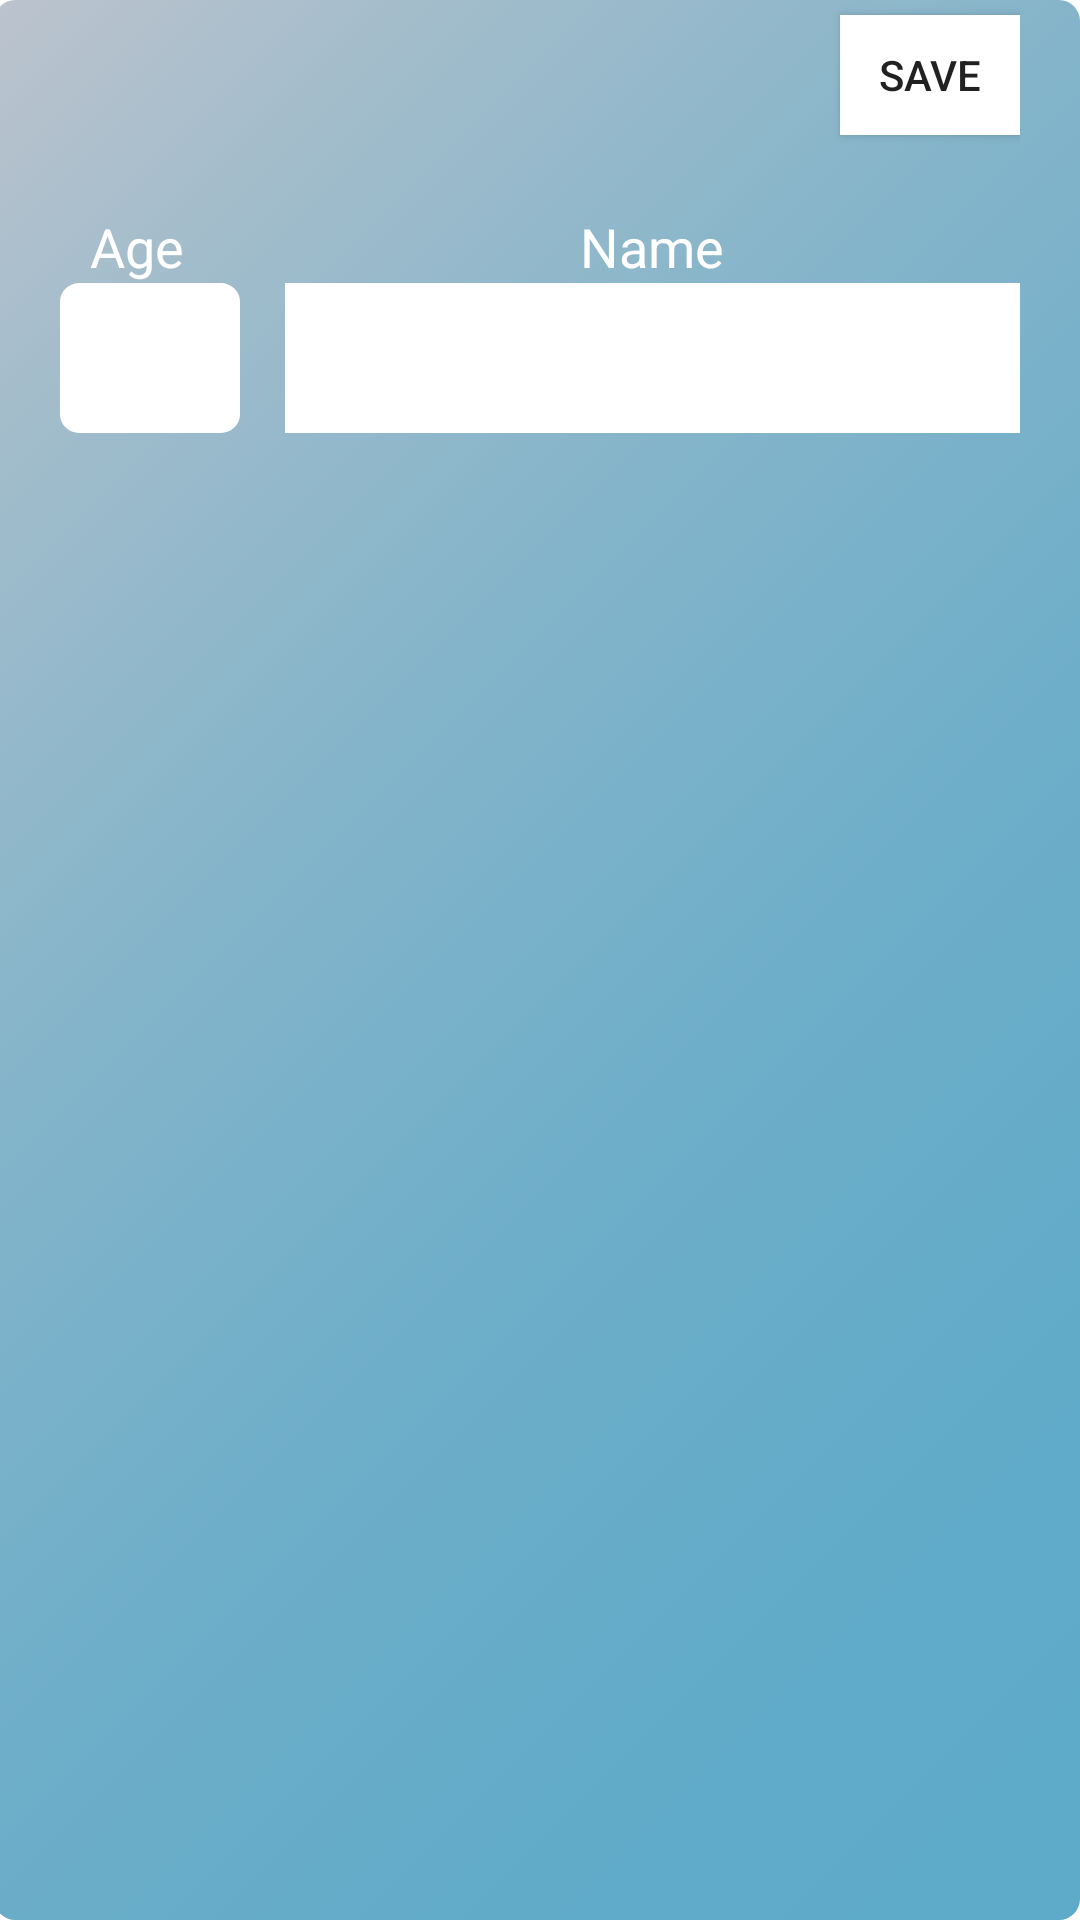

The Android layout XML behind this screen, and the referenced resources:
<!-- AndroidManifest.xml: activity theme AppTheme.NoActionBar -->
<!-- res/layout/activity_usr.xml -->
<?xml version="1.0" encoding="utf-8"?>
<androidx.constraintlayout.widget.ConstraintLayout xmlns:android="http://schemas.android.com/apk/res/android"
    xmlns:app="http://schemas.android.com/apk/res-auto"
    xmlns:tools="http://schemas.android.com/tools"
    android:id="@+id/edit_user"
    android:layout_width="match_parent"
    android:layout_height="match_parent"
    android:background="@drawable/ic_back_blank3"
    tools:context=".usrActivity">

    <RelativeLayout
        android:id="@+id/progressBarLayout00"
        android:layout_width="match_parent"
        android:layout_height="match_parent"
        android:gravity="center">

        <ProgressBar
            android:id="@+id/progressBar"
            style="@android:style/Widget.Material.ProgressBar.Large"
            android:layout_width="200dp"
            android:layout_height="200dp"
            tools:ignore="MissingConstraints,NewApi" />
    </RelativeLayout>



        <LinearLayout
            android:layout_width="match_parent"
            android:layout_height="match_parent"
            android:layout_marginLeft="20dp"
            android:layout_marginRight="20dp"
            android:layout_alignParentBottom="true"
            android:weightSum="3"
            android:orientation="vertical">


            <LinearLayout
                android:layout_width="match_parent"
                android:layout_height="wrap_content"
                android:orientation="horizontal">

                <Button
                    android:id="@+id/back_to_home"
                    android:layout_width="50dp"
                    android:layout_height="50dp"
                    android:layout_marginRight="260dp"
                    android:layout_marginBottom="20dp"
                    android:layout_weight="1"
                    android:background="@drawable/back" />

                <Button
                    android:id="@+id/save_edit"
                    android:layout_width="60dp"
                    android:layout_height="40dp"
                    android:background="@color/white"
                    android:text="Save"/>
            </LinearLayout>

            <LinearLayout
                android:layout_width="match_parent"
                android:layout_height="wrap_content"
                android:orientation="horizontal">

                <LinearLayout
                    android:layout_width="wrap_content"
                    android:layout_height="wrap_content"
                    android:layout_marginRight="15dp"
                    android:orientation="vertical">

                    <TextView
                        android:id="@+id/textView100"
                        android:layout_width="wrap_content"
                        android:layout_height="wrap_content"
                        android:layout_marginLeft="10dp"
                        android:layout_weight="1"
                        android:text="Age"
                        android:textColor="@color/white"
                        android:textSize="18dp" />

                    <EditText
                        android:id="@+id/userAge"
                        android:layout_width="60dp"
                        android:layout_height="50dp"
                        android:layout_weight="1"
                        android:background="@drawable/ic_number_box"
                        android:ems="10"
                        android:inputType="textPersonName"
                        android:textAlignment="center"
                        android:textColor="@color/black"
                        android:textSize="14dp" />
                </LinearLayout>

                <LinearLayout
                    android:layout_width="wrap_content"
                    android:layout_height="wrap_content"
                    android:layout_gravity="center"
                    android:layout_weight="1"
                    android:gravity="center"
                    android:orientation="vertical">

                    <TextView
                        android:id="@+id/textView10"
                        android:layout_width="wrap_content"
                        android:layout_height="wrap_content"
                        android:layout_weight="1"
                        android:text="Name"
                        android:textColor="@color/white"
                        android:textSize="18dp" />

                    <EditText
                        android:id="@+id/userName"
                        android:layout_width="280dp"
                        android:layout_height="50dp"
                        android:layout_gravity="center"
                        android:layout_weight="1"
                        android:background="@drawable/ic_edit_text_box"
                        android:ems="10"
                        android:gravity="center"
                        android:inputType="textPersonName"
                        android:textAlignment="center"
                        android:textColor="@color/black"
                        android:textSize="14dp"
                        tools:ignore="RtlCompat" />
                </LinearLayout>

            </LinearLayout>


            <RelativeLayout
                android:layout_width="match_parent"
                android:layout_height="match_parent">

                <ListView
                    android:id="@+id/showData"
                    android:weightSum="3"
                    android:layout_weight="1"
                    android:layout_width="match_parent"
                    android:layout_height="match_parent"
                    tools:ignore="ObsoleteLayoutParam" />
            </RelativeLayout>



            <LinearLayout
                android:id="@+id/noDataLayout"
                android:layout_width="match_parent"
                android:layout_height="match_parent"
                android:layout_gravity="center"
                android:layout_marginTop="150dp"
                android:gravity="center"
                android:orientation="vertical"
                android:visibility="gone">

                <TextView
                    android:id="@+id/textView19"
                    android:layout_width="match_parent"
                    android:layout_height="wrap_content"
                    android:layout_gravity="center"
                    android:fontFamily="@font/din_next_lt_arabic_bold_2"
                    android:gravity="center"
                    android:text="No Data Available!"
                    android:textColor="@color/white"
                    android:textSize="20dp" />
            </LinearLayout>


        </LinearLayout>



</androidx.constraintlayout.widget.ConstraintLayout>
<!-- resources referenced by this layout -->
<resources>
  <color name="black">#FF000000</color>
  <color name="white">#FFFFFFFF</color>
  <!-- drawable back: png bitmap (drawable, 2255 bytes) -->
  <!-- drawable ic_back_blank3: vector/xml drawable (drawable, 3466 chars, omitted) -->
  <!-- drawable ic_edit_text_box (drawable) -->
  <vector android:autoMirrored="true" android:height="97.615dp"
      android:viewportHeight="97.615" android:viewportWidth="661.671"
      android:width="661.671dp" xmlns:android="http://schemas.android.com/apk/res/android">
      <path android:fillColor="#fff" android:pathData="M12,0L649.671,0A12,12 0,0 1,661.671 12L661.671,85.615A12,12 0,0 1,649.671 97.615L12,97.615A12,12 0,0 1,0 85.615L0,12A12,12 0,0 1,12 0z"/>
  </vector>
  <!-- drawable ic_number_box (drawable) -->
  <vector android:autoMirrored="true" android:height="97.615dp"
      android:viewportHeight="97.615" android:viewportWidth="112.34"
      android:width="112.34dp" xmlns:android="http://schemas.android.com/apk/res/android">
      <path android:fillColor="#fff" android:pathData="M12,0L100.34,0A12,12 0,0 1,112.34 12L112.34,85.615A12,12 0,0 1,100.34 97.615L12,97.615A12,12 0,0 1,0 85.615L0,12A12,12 0,0 1,12 0z"/>
  </vector>
  <style name="AppTheme.NoActionBar">
          <item name="android:windowActionModeOverlay">false</item>
          <item name="windowNoTitle">true</item>
      </style>
</resources>
